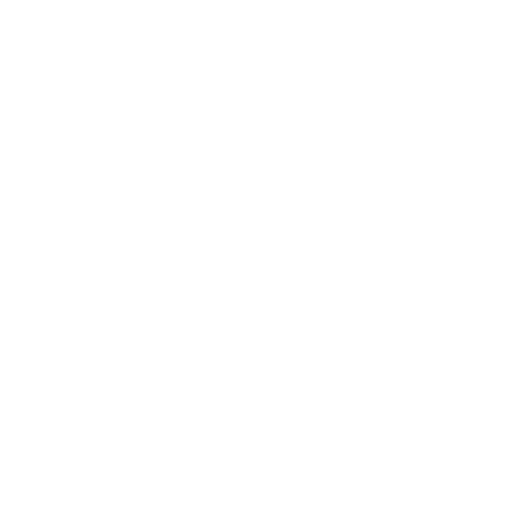
t = 0.00 s
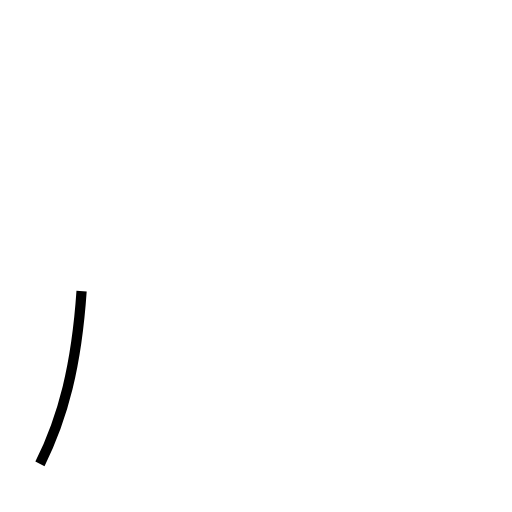
t = 0.52 s
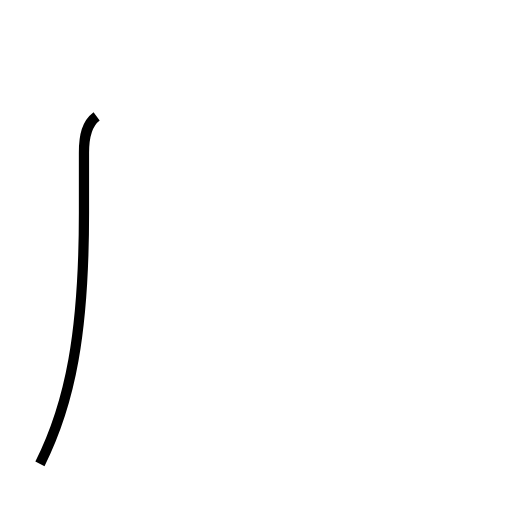
t = 1.05 s
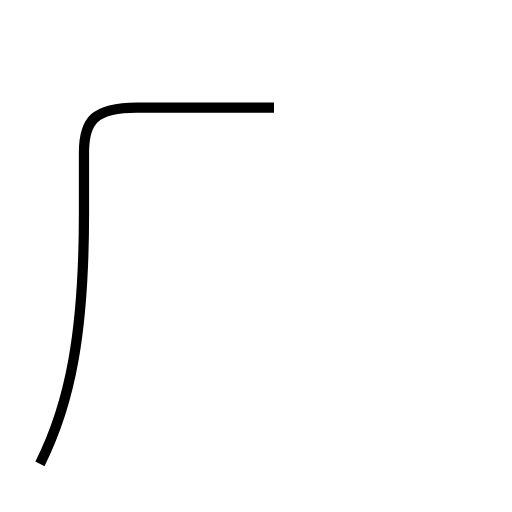
t = 1.57 s
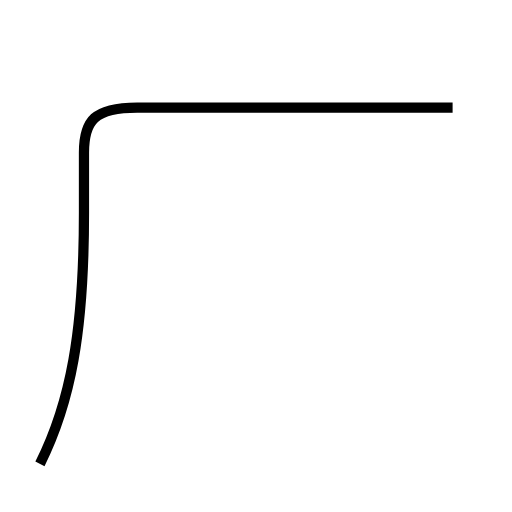
t = 2.10 s
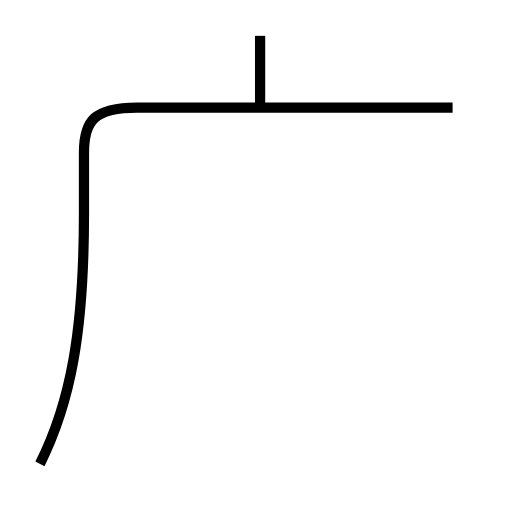
t = 2.31 s

The animated SVG that drew these frames (rendered in a browser with its animation timeline set to each time). Animation: 2 SMIL elements (animate=2); one cycle of 2.31 s.

<?xml version='1.0' encoding='utf-8'?>
<svg viewBox="0.0 -6.0 50.0 50.0" version="1.1" xmlns="http://www.w3.org/2000/svg"><rect x="-1000" y="-1000" width="2000" height="2000" stroke="white" fill="white" /><g style="fill:none;stroke:#000000;stroke-width:1"><path d="M 3.9 1.3 C 6.9 -4.7 8.2 -11.6 8.2 -23.2 L 8.2 -29.1 C 8.2 -32.2 9.2 -33.5 13.4 -33.5 L 44.2 -33.5 " transform="translate(0.0 38.0)" stroke-dasharray="69.82443768334254" stroke-dashoffset="69.82443768334254"><animate attributeName="stroke-dashoffset" from="69.82443768334254" to="0" dur="2.094733130500276s" begin="0s" fill="freeze" /></path><path d="M 25.4 -33.5 L 25.4 -40.5" transform="translate(0.0 38.0)" stroke-dasharray="7.0" stroke-dashoffset="7.0"><animate attributeName="stroke-dashoffset" from="7.0" to="0" dur="0.21s" begin="2.094733130500276s" fill="freeze" /></path></g></svg>
